Run: headless pygame with SDL's dummy video driver; simulated clock (each Clock.tick advances the game by its frame time, no real sleeping); random seed 0; keys injected as events and as key.get_pressed() state; mouse plan: one left click at the window centre at the start of phase 2, then a move to the lower-right quarter at the start of phase 3.
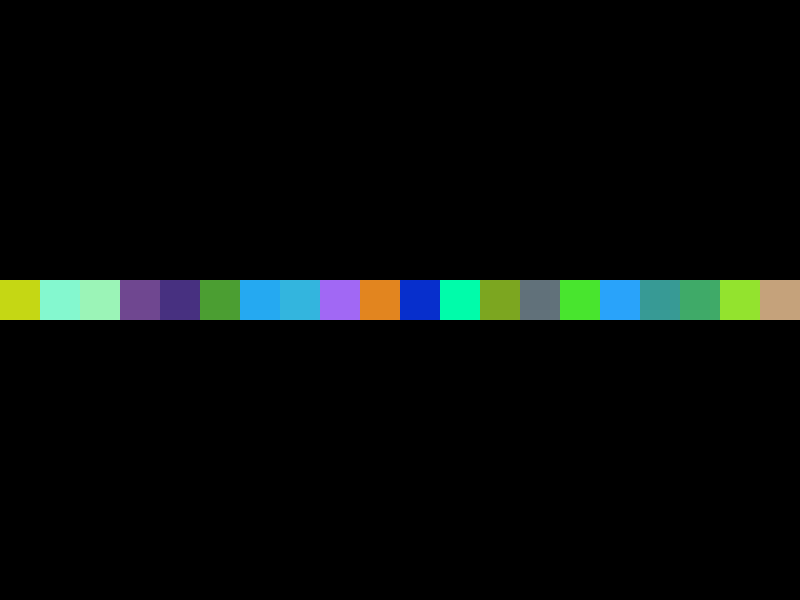
Frame 1 of 4 · flips 1–60 · no input
Frame 2 of 4 · flips 61–180 · clicked the window centre · tapped SPACE, RETURN · held RIGHT (→), D · screen unchanged from frame 1, image omitted
Frame 3 of 4 · flips 181–300 · moved the mouse to the lower-right quarter · held DOWN (↓), S · screen unchanged from frame 2, image omitted
Frame 4 of 4 · flips 301–420 · held LEFT (←), A, UP (↑), W · screen unchanged from frame 3, image omitted

The pygame program that drew these frames:

from pygame import *
from random import *
from math import *
colours=[]
for i in range(20):
    colour=(randint(0,255),randint(0,255),randint(0,255))
    colours.append(colour)
def sections(a,b,c):
    if mb[0]==1 and mx>a and mx<b:
        d=colours[c]
        draw.line(screen,d,(mx,my),(randint(mx-20,mx+20),randint(my-20,my+20)))
screen=display.set_mode((800,600))
running=True
while running:
    for e in event.get():
        if e.type==QUIT:
            running=False
#-----------------------------------------------------
    mb=mouse.get_pressed()
    mx,my=mouse.get_pos()
    for j in range(0,800,40):
        k=j//40
        draw.rect(screen,colours[k],(j,280,40,40))
        sections(j,j+40,j//40)
    if mb[2]==1:
        screen.fill((0,0,0))
        for j in range(0,800,40):
            k=j//40
            draw.rect(screen,colours[k],(j,280,40,40))        
#-----------------------------------------------------
    display.flip()
quit()
